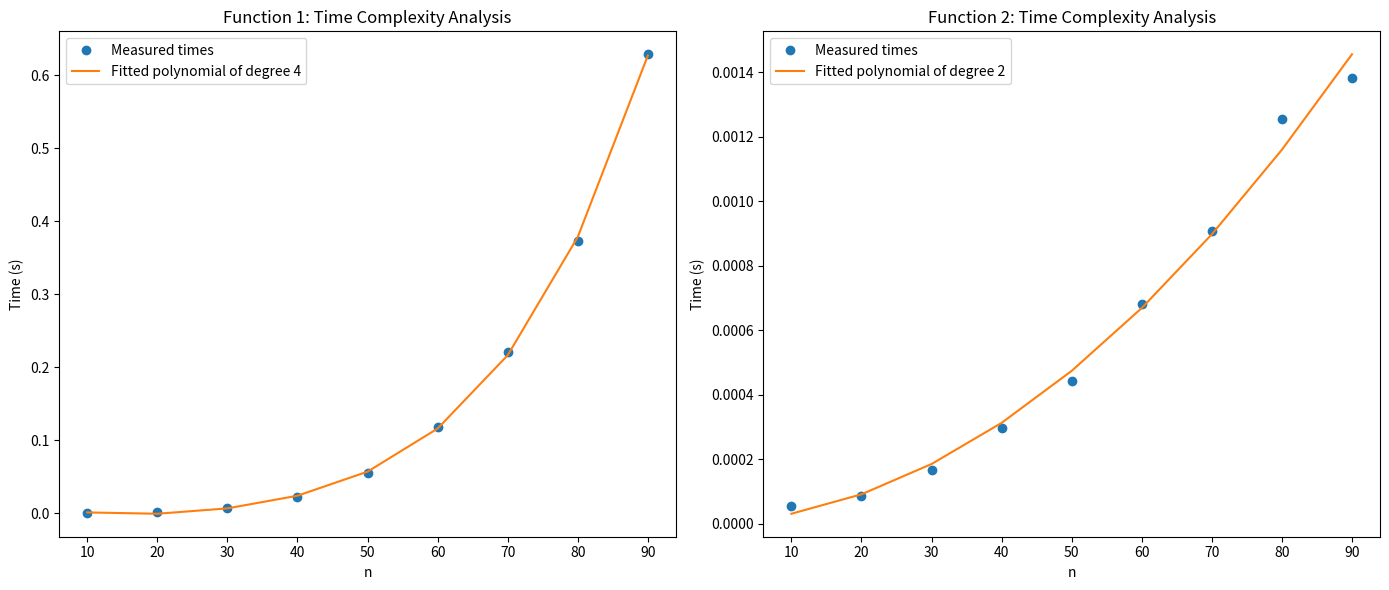

The matplotlib source for this figure:
import time
import numpy as np
import matplotlib.pyplot as plt

from random import shuffle

def function_1(n: int) -> None:
    temp_list = list()
    for i in range(n**2):
        temp = 0
        for j in range(i):
            temp += j
        temp_list.append(temp)
    sum(temp_list)

def function_2(n: int) -> None:
    print(n)
    for i in range(n):
        temp_list = [j+i for j in range(n)]
        shuffle(temp_list)
        max(temp_list)

# Measure the computation time for a range of n values for both functions
n_values = np.arange(10, 100, 10)
times_function_1 = []
times_function_2 = []

for n in n_values:
    start_time = time.time()
    function_1(n)
    times_function_1.append(time.time() - start_time)

    start_time = time.time()
    function_2(n)
    times_function_2.append(time.time() - start_time)

# Fit polynomials to the measured times
degree_1 = 4  # As derived, function_1 is O(n^4)
degree_2 = 2  # As derived, function_2 is O(n^2)

coeffs_1 = np.polyfit(n_values, times_function_1, degree_1)
poly_1 = np.poly1d(coeffs_1)

coeffs_2 = np.polyfit(n_values, times_function_2, degree_2)
poly_2 = np.poly1d(coeffs_2)

# Plot the measured times and the fitted polynomials
plt.figure(figsize=(14, 6))

plt.subplot(1, 2, 1)
plt.plot(n_values, times_function_1, 'o', label='Measured times')
plt.plot(n_values, poly_1(n_values), '-', label=f'Fitted polynomial of degree {degree_1}')
plt.title('Function 1: Time Complexity Analysis')
plt.xlabel('n')
plt.ylabel('Time (s)')
plt.legend()

plt.subplot(1, 2, 2)
plt.plot(n_values, times_function_2, 'o', label='Measured times')
plt.plot(n_values, poly_2(n_values), '-', label=f'Fitted polynomial of degree {degree_2}')
plt.title('Function 2: Time Complexity Analysis')
plt.xlabel('n')
plt.ylabel('Time (s)')
plt.legend()

plt.tight_layout()
plt.show()
